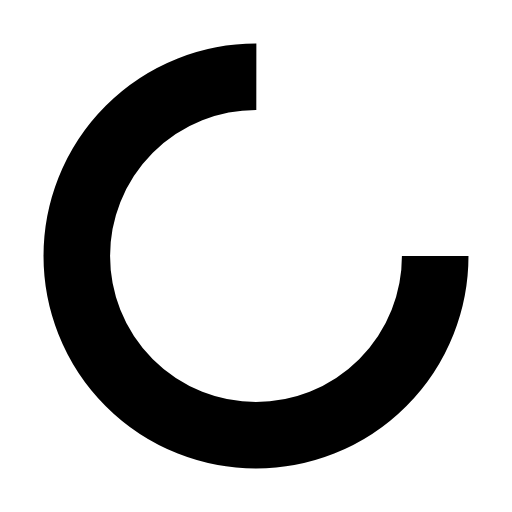
t = 0.00 s
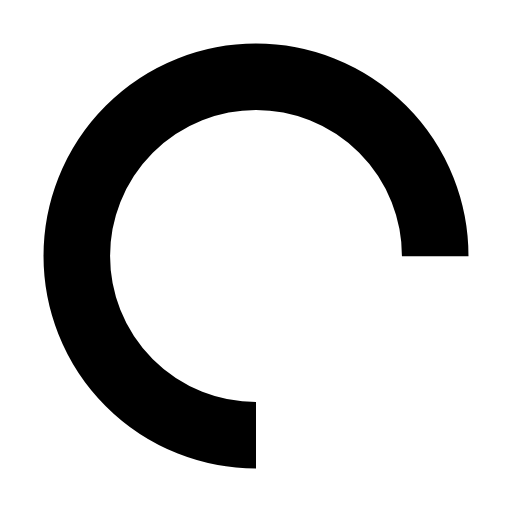
t = 0.25 s
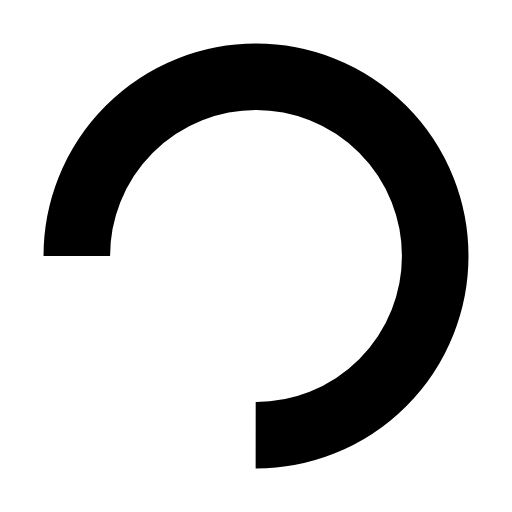
t = 0.50 s
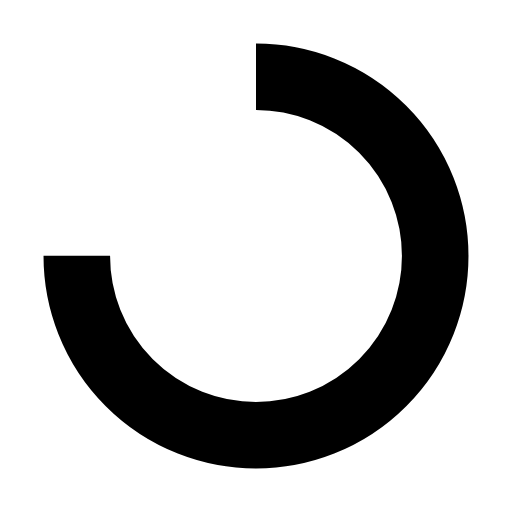
t = 0.75 s

The animated SVG that drew these frames (rendered in a browser with its animation timeline set to each time). Animation: 1 SMIL element (animateTransform=1); one cycle of 1.00 s, repeats indefinitely.

<svg width="200px"  height="200px"  xmlns="http://www.w3.org/2000/svg" viewBox="0 0 100 100" preserveAspectRatio="xMidYMid" class="lds-rolling" style="background: none;"><circle cx="50" cy="50" fill="none" ng-attr-stroke="{{config.color}}" ng-attr-stroke-width="{{config.width}}" ng-attr-r="{{config.radius}}" ng-attr-stroke-dasharray="{{config.dasharray}}" stroke="#000000" stroke-width="13" r="35" stroke-dasharray="164.93361431346415 56.97787143782138" transform="rotate(192 50 50)"><animateTransform attributeName="transform" type="rotate" calcMode="linear" values="0 50 50;360 50 50" keyTimes="0;1" dur="1s" begin="0s" repeatCount="indefinite"></animateTransform></circle></svg>
